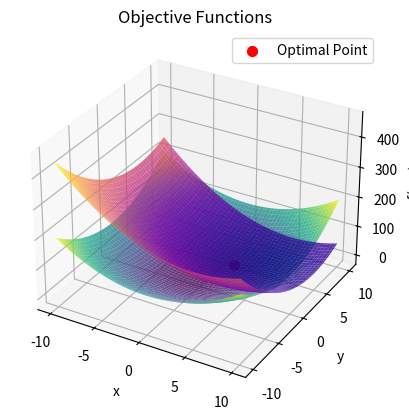

The matplotlib source for this figure:
"""
Mathematical-Modeling-Toolkit
[redacted]
"""

import numpy as np
import matplotlib.pyplot as plt
from scipy.optimize import minimize
from mpl_toolkits.mplot3d import Axes3D

# 定义目标函数
def f1(x, y):
    return x**2 + y**2

def f2(x, y):
    return (x - 5)**2 + (y - 5)**2

# 定义目标函数的总和
def objectives(x):
    x1, x2 = x
    return f1(x1, x2) + f2(x1, x2)

# 生成网格点
x = np.linspace(-10, 10, 100)
y = np.linspace(-10, 10, 100)
X, Y = np.meshgrid(x, y)

# 计算目标函数值
Z1 = f1(X, Y)
Z2 = f2(X, Y)

# 绘制三维图
fig = plt.figure()
ax = fig.add_subplot(111, projection='3d')
ax.plot_surface(X, Y, Z1, cmap='viridis', alpha=0.8)
ax.plot_surface(X, Y, Z2, cmap='plasma', alpha=0.8)

# 定义目标函数
def objectives(x):
    x1, x2 = x
    f1 = x1**2 + x2**2
    f2 = (x1 - 5)**2 + (x2 - 5)**2
    return f1 + f2  # 返回目标函数的和

# 定义初始猜测值
x0 = [0, 0]

# 使用scipy的minimize函数进行优化
result = minimize(objectives, x0, method='Nelder-Mead')

# 绘制最优解点
x1, x2 = result.x
ax.scatter([x1], [x2], [objectives([x1, x2])], color='red', s=50, label='Optimal Point')

ax.set_xlabel('x')
ax.set_ylabel('y')
ax.set_zlabel('f(x, y)')
ax.set_title('Objective Functions')
ax.legend()
plt.show()